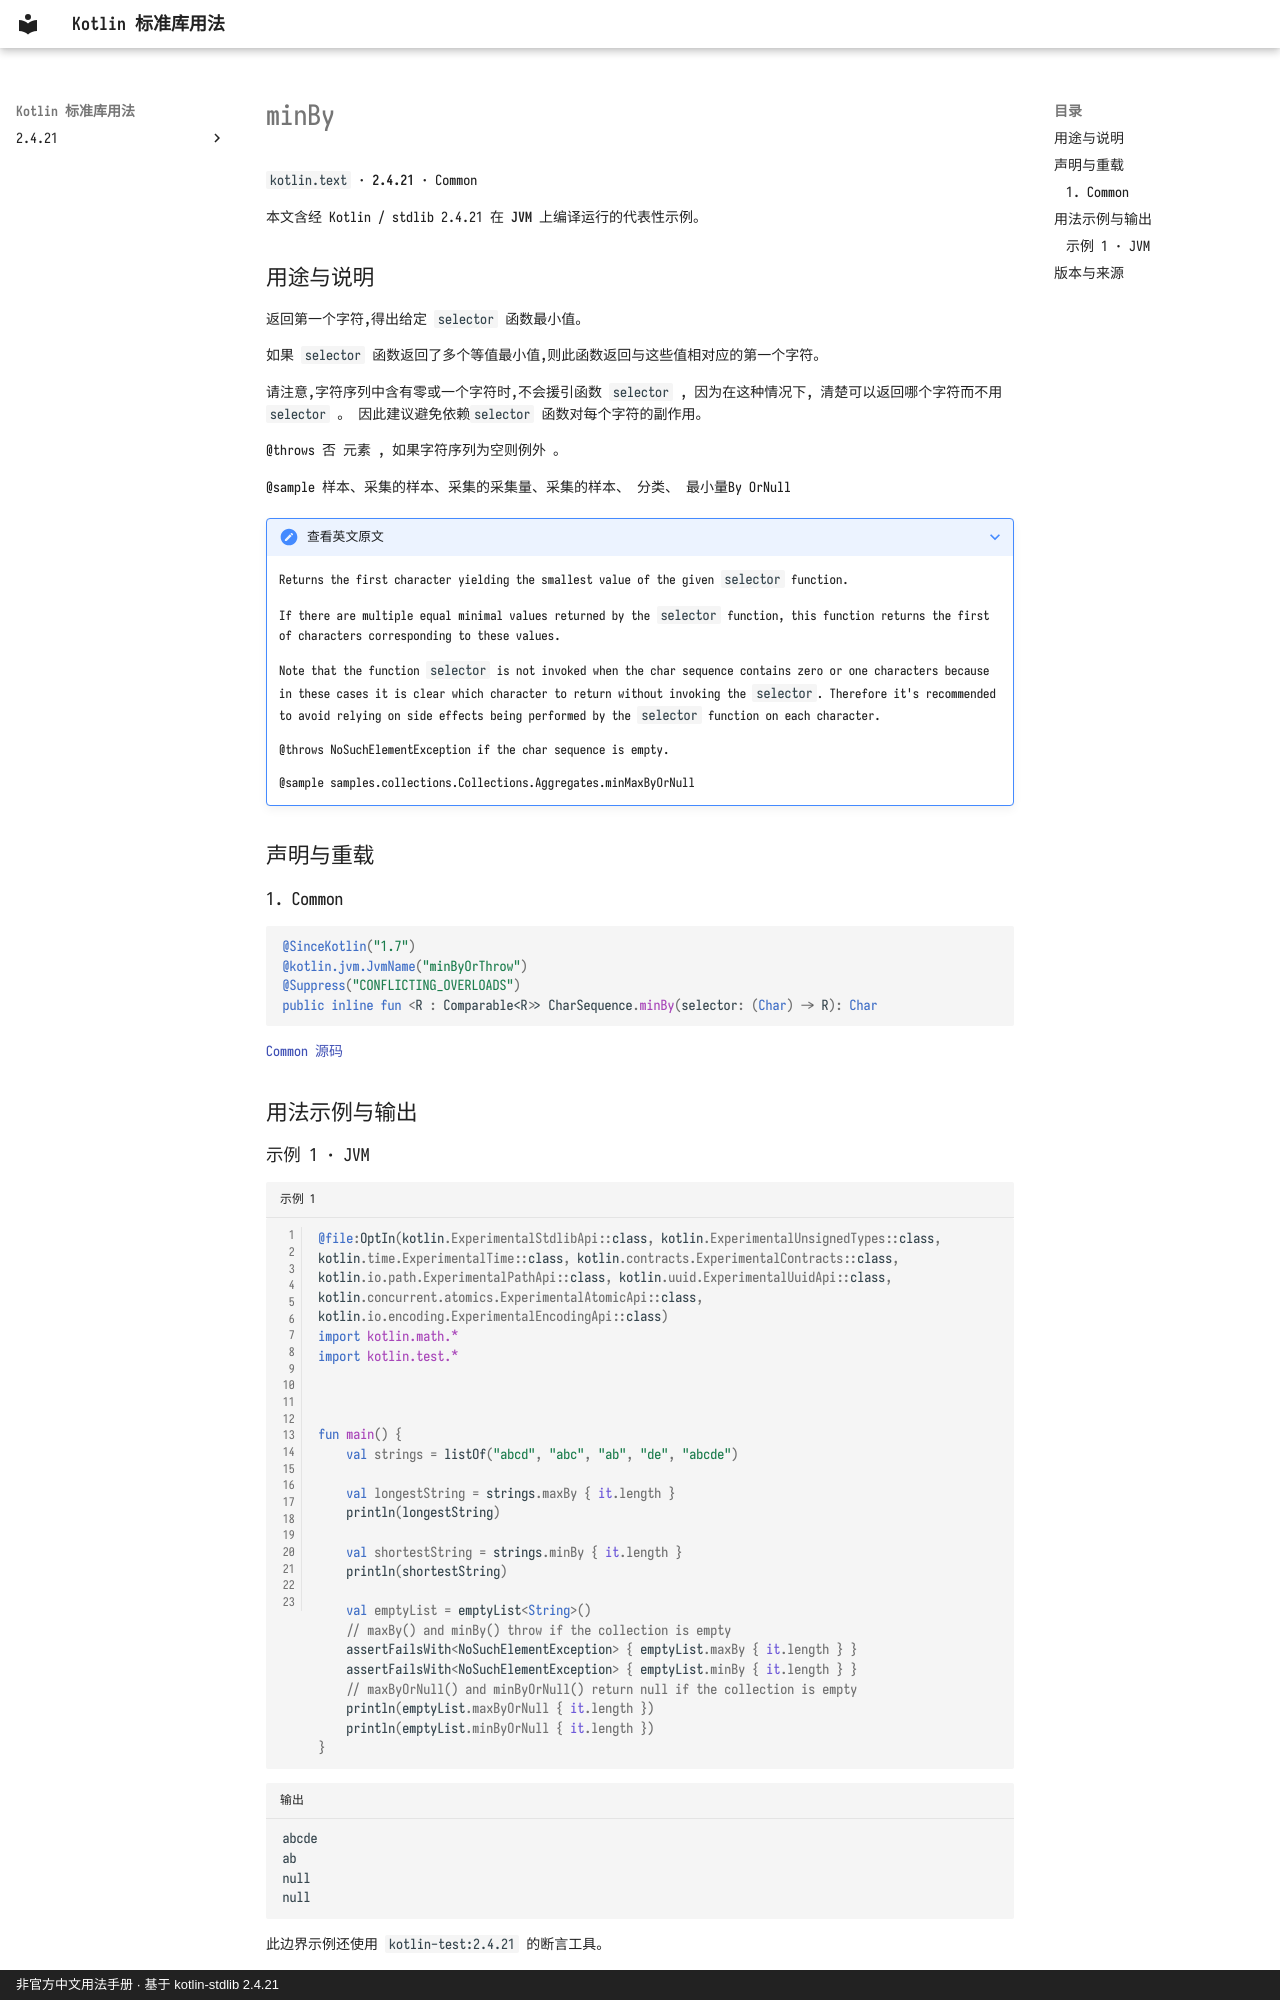

repository: oooooooko/kotlin-stdlib-docs · page: zh/api/kotlin.text/minby--04243d7a/index.html · generator: mkdocs · copyright: 非官方中文用法手册 · 基于 kotlin-stdlib 2.4.21

# minBy

`kotlin.text` · **2.4.21** · Common

本文含经 Kotlin / stdlib 2.4.21 在 **JVM** 上编译运行的代表性示例。

## 用途与说明

返回第一个字符,得出给定 `selector` 函数最小值。

如果 `selector` 函数返回了多个等值最小值,则此函数返回与这些值相对应的第一个字符。

请注意,字符序列中含有零或一个字符时,不会援引函数 `selector` , 因为在这种情况下, 清楚可以返回哪个字符而不用 `selector` 。 因此建议避免依赖`selector` 函数对每个字符的副作用。

@throws 否 元素 , 如果字符序列为空则例外 。

@sample 样本、采集的样本、采集的采集量、采集的样本、 分类、 最小量By OrNull

??? note "查看英文原文"

    Returns the first character yielding the smallest value of the given `selector` function.
    
    If there are multiple equal minimal values returned by the `selector` function,
    this function returns the first of characters corresponding to these values.
    
    Note that the function `selector` is not invoked when the char sequence contains zero or one characters
    because in these cases it is clear which character to return without invoking the `selector`.
    Therefore it's recommended to avoid relying on side effects being performed by the `selector` function on each character.
    
    @throws NoSuchElementException if the char sequence is empty.
    
    @sample samples.collections.Collections.Aggregates.minMaxByOrNull

## 声明与重载

### 1. Common

```kotlin
@SinceKotlin("1.7")
@kotlin.jvm.JvmName("minByOrThrow")
@Suppress("CONFLICTING_OVERLOADS")
public inline fun <R : Comparable<R>> CharSequence.minBy(selector: (Char) -> R): Char
```

[Common 源码](https://github.com/JetBrains/kotlin/blob/v2.4.21/libraries/stdlib/common/src/generated/_Strings.kt#L1559)

## 用法示例与输出
